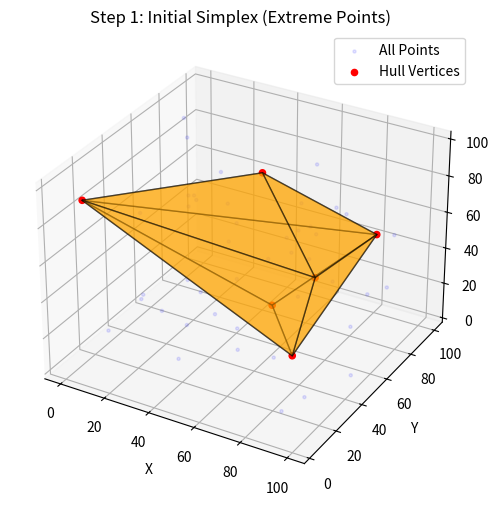
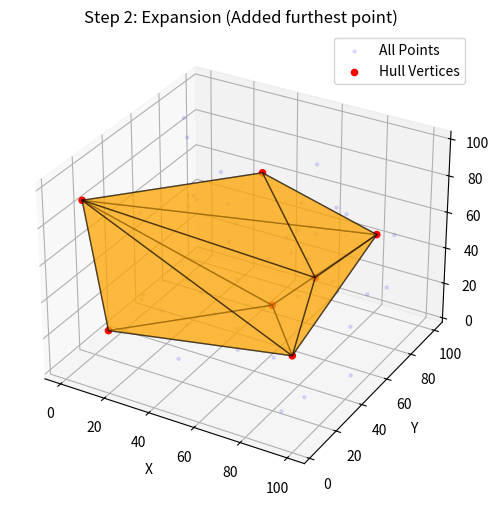
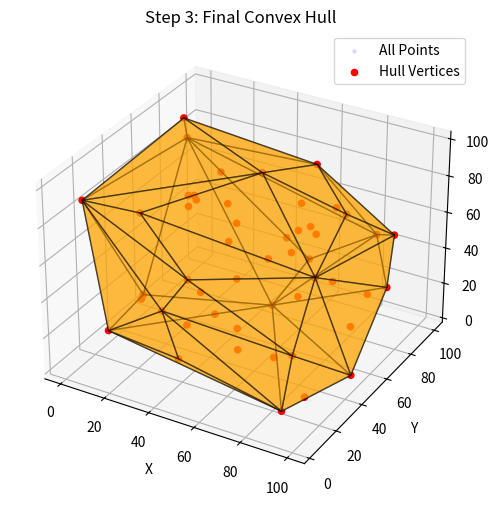

Here is the Python script that generated these plots, in order: (Note: this script raises an exception after producing the figures.)
import random
import numpy as np
import matplotlib.pyplot as plt
from mpl_toolkits.mplot3d.art3d import Poly3DCollection
from scipy.spatial import ConvexHull


def generate_points_3d(n=50, bounds=(0, 100)):
    # Generate random points as a NumPy array of shape (n, 3)
    points = np.random.uniform(low=bounds[0], high=bounds[1], size=(n, 3))
    return points

# Generate 50 points
points = generate_points_3d(50)
print(f"Generated {len(points)} points.")
print(f"First 3 points:\n{points[:3]}")

# Compute Convex Hull
hull = ConvexHull(points)

# hull.simplices contains the indices of the points that form the triangular faces of the hull
print(f"Hull has {len(hull.vertices)} vertices and {len(hull.simplices)} faces.")
print(f"Indices of points on the hull: {hull.vertices}")

def plot_hull_step(all_points, subset_points, title="Hull Step"):
    """
    Plots the convex hull of 'subset_points' while showing 'all_points' as ghosted.
    """
    fig = plt.figure(figsize=(8, 6))
    ax = fig.add_subplot(111, projection='3d')
    
    # Plot all points (Ghosted)
    ax.scatter(all_points[:,0], all_points[:,1], all_points[:,2], c='blue', marker='.', alpha=0.1, label='All Points')
    
    # Plot Subset points (Active)
    ax.scatter(subset_points[:,0], subset_points[:,1], subset_points[:,2], c='red', marker='o', alpha=1.0, label='Hull Vertices')
    
    # Compute Hull of the subset
    if len(subset_points) >= 4: # Need at least 4 points for 3D hull
        try:
            hull = ConvexHull(subset_points)
            
            # Plot Hull Faces
            polys = []
            for simplex in hull.simplices:
                face_points = subset_points[simplex]
                polys.append(face_points)
                
            mesh = Poly3DCollection(polys, alpha=0.5, edgecolor='k')
            mesh.set_facecolor('orange')
            ax.add_collection3d(mesh)
        except Exception as e:
            print(f"Could not compute hull: {e}")

    ax.set_xlabel('X')
    ax.set_ylabel('Y')
    ax.set_zlabel('Z')
    ax.set_title(title)
    plt.legend()
    plt.show()

# --- Step 1: Initialization (Extreme Points) ---
# Find 6 extreme points (Min/Max X, Y, Z) to form the initial shape
# This mimics the first step of Quickhull
indices = set()
indices.add(np.argmin(points[:,0])) # Min X
indices.add(np.argmax(points[:,0])) # Max X
indices.add(np.argmin(points[:,1])) # Min Y
indices.add(np.argmax(points[:,1])) # Max Y
indices.add(np.argmin(points[:,2])) # Min Z
indices.add(np.argmax(points[:,2])) # Max Z

# Convert to list and get points
init_indices = list(indices)
current_hull_points = points[init_indices]

plot_hull_step(points, current_hull_points, title="Step 1: Initial Simplex (Extreme Points)")

# --- Step 2: Expansion (Add a distant point) ---
# In Quickhull, we look for points outside the current faces.
# For visualization, let's just pick a point that is NOT in our current set
# and is far from the center, to show the hull "growing".

# Simple centroid of current hull
centroid = np.mean(current_hull_points, axis=0)
# Find point furthest from centroid that is not yet in hull
dists = np.linalg.norm(points - centroid, axis=1)
# Sort indices by distance descending
sorted_indices = np.argsort(dists)[::-1]

# Find the first point not in our current set
for idx in sorted_indices:
    if idx not in init_indices:
        new_point_idx = idx
        break

# Add this point
step2_points = np.vstack([current_hull_points, points[new_point_idx]])
plot_hull_step(points, step2_points, title="Step 2: Expansion (Added furthest point)")

# --- Step 3: Final Result ---
# The final hull uses all points (Scipy filters the internal ones automatically)
plot_hull_step(points, points, title="Step 3: Final Convex Hull")

from compas.geometry import convex_hull_numpy
from compas.topology import unify_cycles
from compas.datastructures import Mesh
from compas.colors import Color
from compas_notebook.viewer import Viewer

vertices, faces = convex_hull_numpy(points)

# Reindex vertices and faces
i_index = {i: index for index, i in enumerate(vertices)}
vertices = [points[index] for index in vertices]
faces = [[i_index[i] for i in face] for face in faces]
unify_cycles(vertices, faces)

# create mesh
mesh = Mesh.from_vertices_and_faces(vertices, faces)

# visualize
viewer = Viewer()
viewer.scene.add(mesh)
viewer.show()

